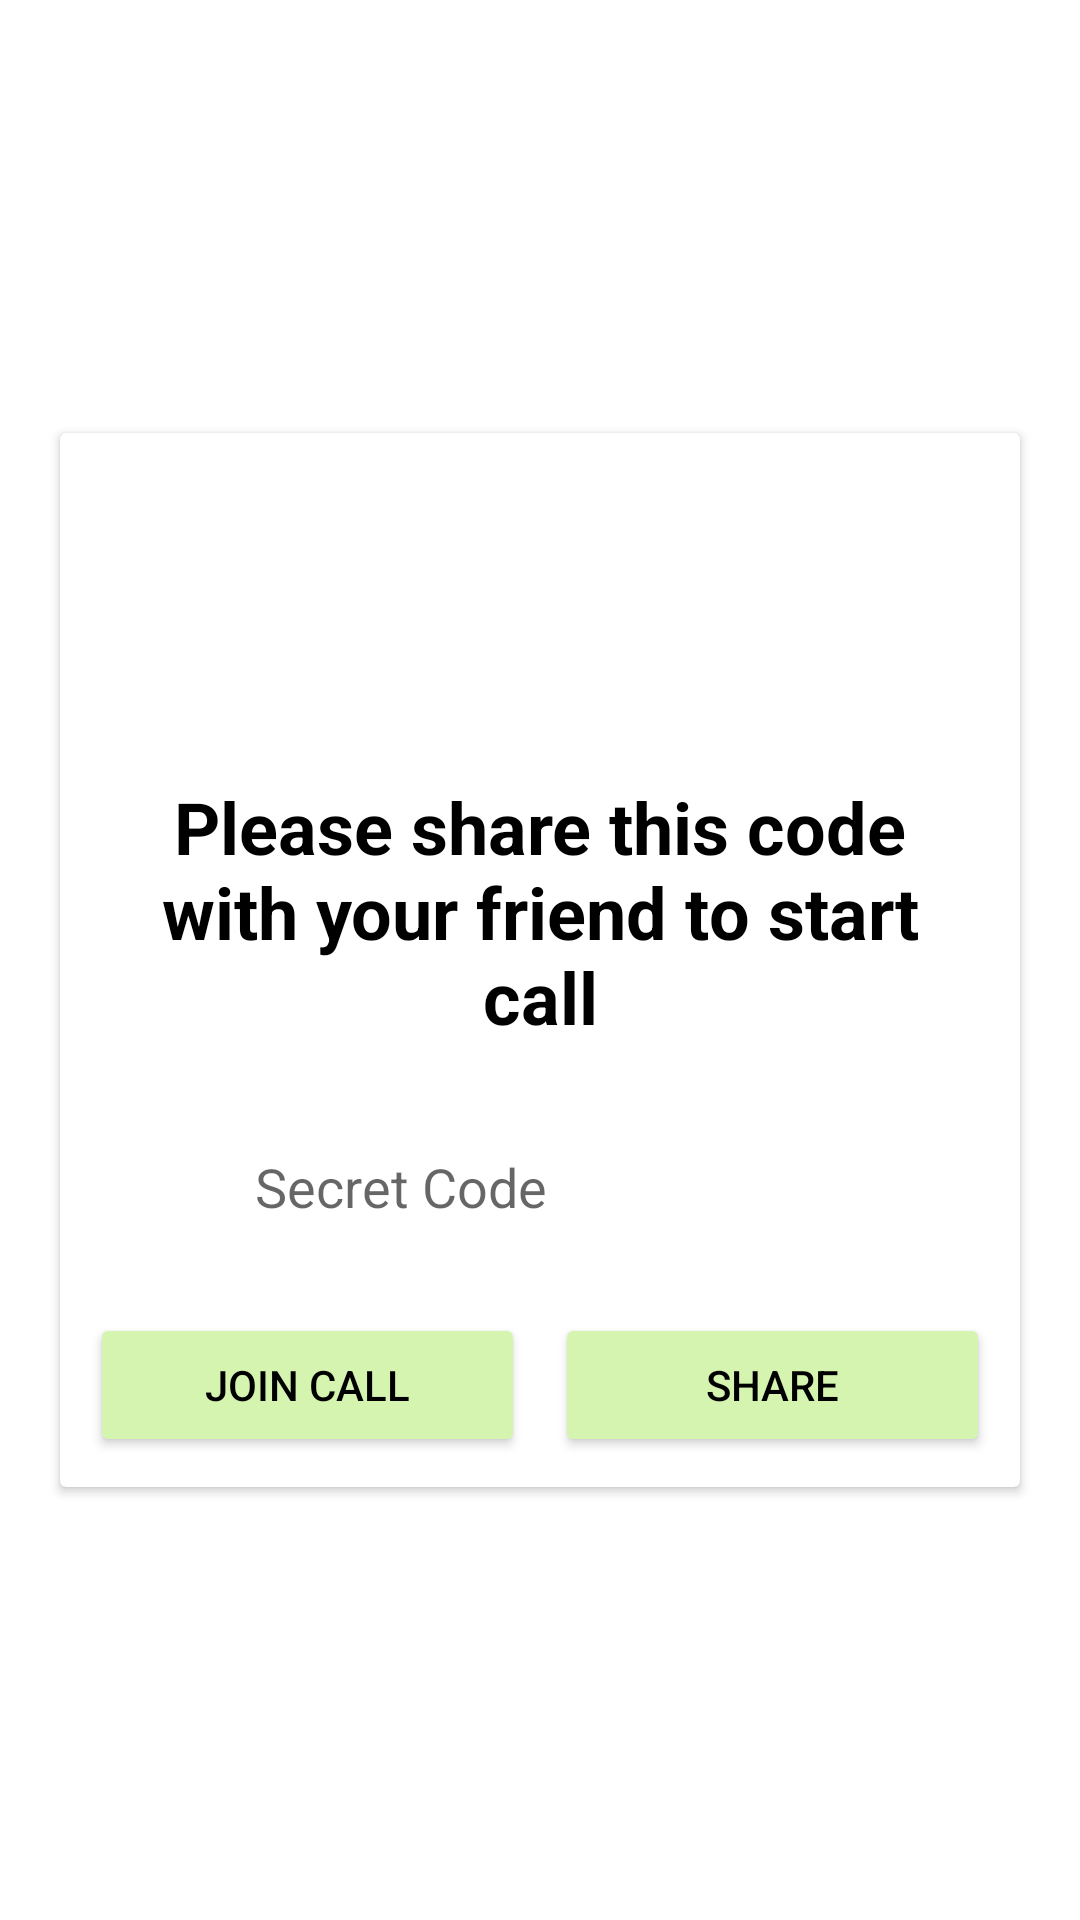

The Android layout XML behind this screen, and the referenced resources:
<!-- AndroidManifest.xml: application theme Theme.Mig33 -->
<!-- res/layout/activity_video_conference.xml -->
<?xml version="1.0" encoding="utf-8"?>
<LinearLayout xmlns:android="http://schemas.android.com/apk/res/android"
    xmlns:app="http://schemas.android.com/apk/res-auto"
    xmlns:tools="http://schemas.android.com/tools"
    android:layout_width="match_parent"
    android:layout_height="match_parent"
    android:gravity="center"
    tools:context=".VideoConference">

    <androidx.cardview.widget.CardView
        android:layout_width="match_parent"
        android:layout_height="wrap_content"
        android:layout_margin="20dp"
        app:layout_constraintBottom_toTopOf="@+id/bottomNavigationView"
        app:layout_constraintEnd_toEndOf="parent"
        app:layout_constraintStart_toStartOf="parent"
        app:layout_constraintTop_toTopOf="parent">

        <LinearLayout
            android:layout_width="match_parent"
            android:layout_height="wrap_content"
            android:layout_gravity="center"
            android:layout_margin="10dp"
            android:gravity="center"
            android:orientation="vertical">

            <ImageView
                android:id="@+id/imageView2"
                android:layout_width="match_parent"
                android:layout_height="100dp"
                app:srcCompat="@drawable/videocall_icon"
                app:tint="@color/blue" />

            <TextView
                android:id="@+id/textView"
                android:layout_width="wrap_content"
                android:layout_height="wrap_content"
                android:layout_marginBottom="5dp"
                android:padding="5dp"
                android:text="Please share this code with your friend to start call"
                android:textAlignment="center"
                android:textColor="@color/black"
                android:textSize="24sp"
                android:textStyle="bold" />

            <EditText
                android:id="@+id/codeTxt"
                android:layout_width="wrap_content"
                android:layout_height="wrap_content"
                android:layout_margin="15dp"
                android:background="@drawable/button_background"
                android:ems="10"
                android:hint="Secret Code"
                android:inputType="text"
                android:padding="10dp"
                android:textColor="@color/black" />

            <LinearLayout
                android:layout_width="match_parent"
                android:layout_height="match_parent"
                android:orientation="horizontal">

                <Button
                    android:id="@+id/joinBtn"
                    android:layout_width="wrap_content"
                    android:layout_height="wrap_content"
                    android:layout_marginTop="5dp"
                    android:layout_marginRight="5dp"
                    android:layout_weight="1"
                    android:backgroundTint="@color/backGroundColor"
                    android:onClick="joinCall"
                    android:padding="10dp"
                    android:text="Join Call"
                    android:textColor="@color/black" />

                <Button
                    android:id="@+id/shareBtn"
                    android:layout_width="wrap_content"
                    android:layout_height="wrap_content"
                    android:layout_marginLeft="5dp"
                    android:layout_marginTop="5dp"
                    android:layout_weight="1"
                    android:backgroundTint="@color/backGroundColor"
                    android:padding="10dp"
                    android:text="Share"
                    android:textColor="@color/black" />


            </LinearLayout>

        </LinearLayout>
    </androidx.cardview.widget.CardView>
</LinearLayout>
<!-- resources referenced by this layout -->
<resources>
  <color name="backGroundColor">#D5F4B0</color>
  <color name="black">#FF000000</color>
  <color name="blue">#536DFE</color>
  <style name="Theme.Mig33" parent="Theme.MaterialComponents.DayNight.DarkActionBar">
          
          <item name="colorPrimary">@color/purple_500</item>
          <item name="colorPrimaryVariant">@color/purple_700</item>
          <item name="colorOnPrimary">@color/white</item>
          
          <item name="colorSecondary">@color/teal_200</item>
          <item name="colorSecondaryVariant">@color/teal_700</item>
          <item name="colorOnSecondary">@color/black</item>
          
          <item name="android:statusBarColor" tools:targetApi="l">?attr/colorPrimaryVariant</item>
          
      </style>
  <color name="purple_500">#c2bdbf</color>
  <color name="purple_700">#B2FF59</color>
  <color name="white">#FFFFFFFF</color>
  <color name="teal_200">#FF03DAC5</color>
  <color name="teal_700">#FF018786</color>
</resources>
